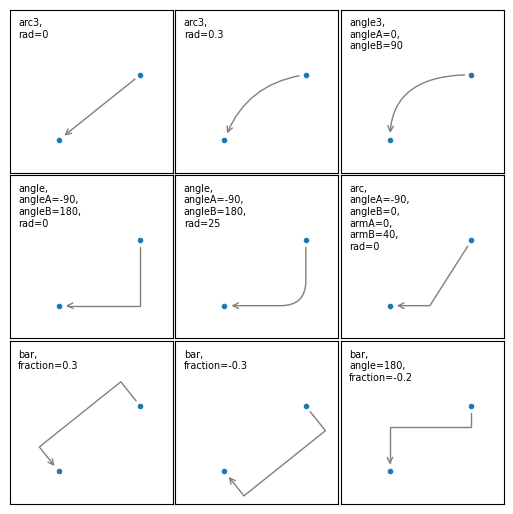

Write Python code to recreate this figure. (Note: this script raises an exception after producing the figure.)
import matplotlib.pyplot as plt

def demo_con_style(ax, connectionstyle):
    x1, y1 = 0.3, 0.2
    x2, y2 = 0.8, 0.6
    ax.plot([x1, x2], [y1, y2], ".")
    ax.annotate("",
                xy=(x1, y1), xycoords='data',
                xytext=(x2, y2), textcoords='data',
                arrowprops=dict(arrowstyle="->", color="0.5",
                                shrinkA=5, shrinkB=5,
                                patchA=None, patchB=None,
                                connectionstyle=connectionstyle),
                )
    ax.text(.05, .95, connectionstyle.replace(",", ",\n"),
            family="Source Code Pro",
            transform=ax.transAxes, ha="left", va="top", size="x-small")

fig, axs = plt.subplots(3, 3, figsize=(5, 5))
demo_con_style(axs[0, 0], "arc3,rad=0")
demo_con_style(axs[0, 1], "arc3,rad=0.3")
demo_con_style(axs[0, 2], "angle3,angleA=0,angleB=90")
demo_con_style(axs[1, 0], "angle,angleA=-90,angleB=180,rad=0")
demo_con_style(axs[1, 1], "angle,angleA=-90,angleB=180,rad=25")
demo_con_style(axs[1, 2], "arc,angleA=-90,angleB=0,armA=0,armB=40,rad=0")
demo_con_style(axs[2, 0], "bar,fraction=0.3")
demo_con_style(axs[2, 1], "bar,fraction=-0.3")
demo_con_style(axs[2, 2], "bar,angle=180,fraction=-0.2")

for ax in axs.flat:
    ax.set(xlim=(0, 1), ylim=(0, 1), xticks=[], yticks=[], aspect=1)
fig.tight_layout(pad=0.2)

plt.savefig("../figures/annotation-connection-styles.pdf")
# plt.show()
